Run: headless pygame with SDL's dummy video driver; simulated clock (each Clock.tick advances the game by its frame time, no real sleeping); random seed 0; keys injected as events and as key.get_pressed() state; no mouse input.
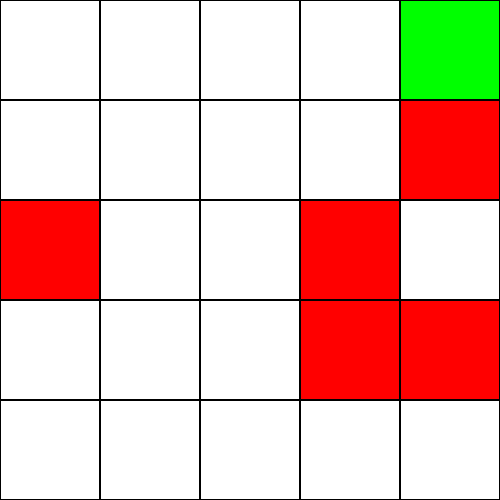
Frame 1 of 4 · flips 1–60 · no input
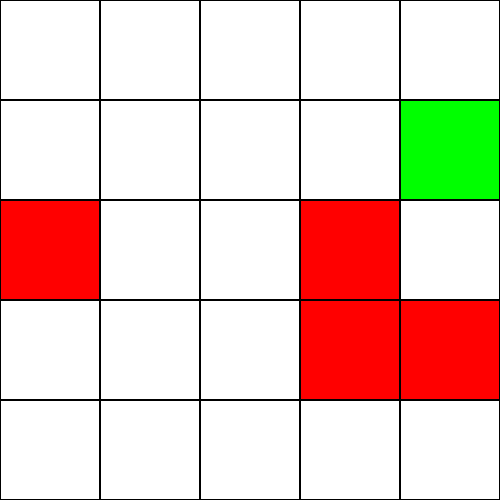
Frame 2 of 4 · flips 61–180 · tapped SPACE, RETURN · held RIGHT (→), D
Frame 3 of 4 · flips 181–300 · held DOWN (↓), S · screen unchanged from frame 2, image omitted
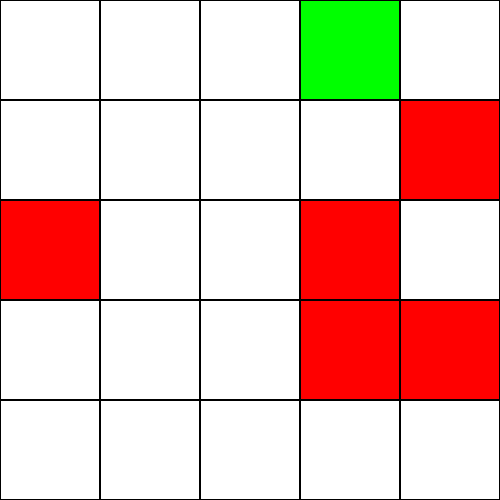
Frame 4 of 4 · flips 301–420 · held LEFT (←), A, UP (↑), W

The pygame program that drew these frames:

import pygame
import random

# Constants
GRID_SIZE = 5
CELL_SIZE = 100
WINNING_POSITION = (0, GRID_SIZE - 1)
OBSTACLE_COUNT = 5
FPS = 60

# Colors
WHITE = (255, 255, 255)
BLACK = (0, 0, 0)
RED = (255, 0, 0)
GREEN = (0, 255, 0)
BLUE = (0, 0, 255)
YELLOW = (255, 255, 0)
OBSTACLE_COLOR = (255, 0, 0)
AGENT_COLOR = (0, 255, 0)

# Initialize Pygame
pygame.init()
screen = pygame.display.set_mode((GRID_SIZE * CELL_SIZE, GRID_SIZE * CELL_SIZE))
pygame.display.set_caption("Colorful Paths Adventure")
clock = pygame.time.Clock()

def generate_grid():
    grid = [[0 for _ in range(GRID_SIZE)] for _ in range(GRID_SIZE)]
    # Place obstacles
    for _ in range(OBSTACLE_COUNT):
        x, y = random.randint(0, GRID_SIZE - 1), random.randint(0, GRID_SIZE - 1)
        while (x, y) == (GRID_SIZE - 1, 0) or grid[y][x] == 1:  # Avoid placing on the start position
            x, y = random.randint(0, GRID_SIZE - 1), random.randint(0, GRID_SIZE - 1)
        grid[y][x] = 1  # Mark obstacle
    return grid

def draw_grid(grid, agent_pos):
    screen.fill(WHITE)
    for y in range(GRID_SIZE):
        for x in range(GRID_SIZE):
            rect = pygame.Rect(x * CELL_SIZE, y * CELL_SIZE, CELL_SIZE, CELL_SIZE)
            if (x, y) == agent_pos:
                pygame.draw.rect(screen, AGENT_COLOR, rect)
            elif grid[y][x] == 1:
                pygame.draw.rect(screen, OBSTACLE_COLOR, rect)
            pygame.draw.rect(screen, BLACK, rect, 1)  # Draw grid lines

def main():
    agent_pos = (GRID_SIZE - 1, 0)
    grid = generate_grid()
    running = True
    while running:
        for event in pygame.event.get():
            if event.type == pygame.QUIT:
                running = False
            
            if event.type == pygame.KEYDOWN:
                if event.key == pygame.K_UP and agent_pos[0] > 0:
                    agent_pos = (agent_pos[0] - 1, agent_pos[1])
                elif event.key == pygame.K_DOWN and agent_pos[0] < GRID_SIZE - 1:
                    agent_pos = (agent_pos[0] + 1, agent_pos[1])
                elif event.key == pygame.K_LEFT and agent_pos[1] > 0:
                    agent_pos = (agent_pos[0], agent_pos[1] - 1)
                elif event.key == pygame.K_RIGHT and agent_pos[1] < GRID_SIZE - 1:
                    agent_pos = (agent_pos[0], agent_pos[1] + 1)

                # Check win/lose condition
                if agent_pos == WINNING_POSITION:
                    print("You Win! 🎉")
                    running = False
                elif grid[agent_pos[0]][agent_pos[1]] == 1:
                    print("You Lose! 💔")
                    running = False
        
        draw_grid(grid, agent_pos)
        pygame.display.flip()
        clock.tick(FPS)

    pygame.quit()

if __name__ == "__main__":
    main()
